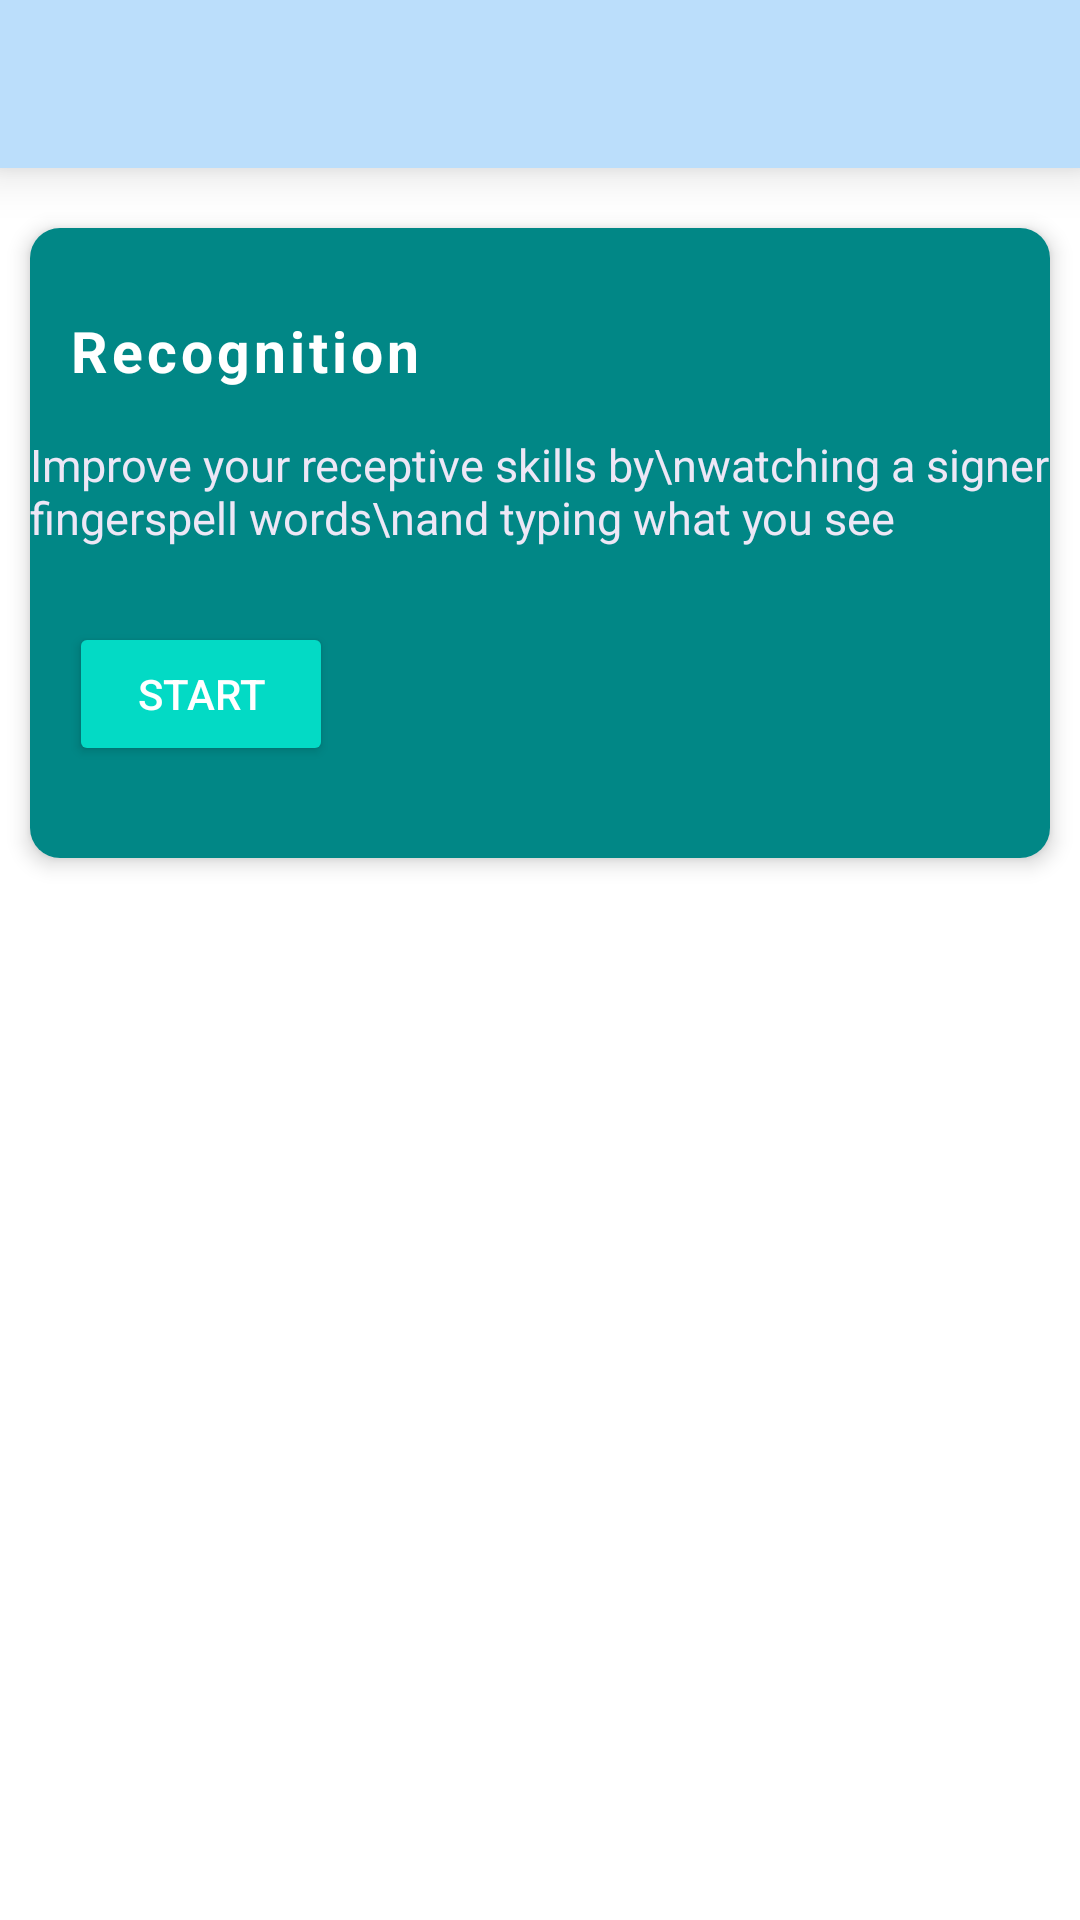

The Android layout XML behind this screen, and the referenced resources:
<!-- AndroidManifest.xml: application theme Theme.Practice -->
<!-- res/layout/fragment_practice.xml -->
<?xml version="1.0" encoding="utf-8"?>
<androidx.constraintlayout.widget.ConstraintLayout xmlns:android="http://schemas.android.com/apk/res/android"
    xmlns:app="http://schemas.android.com/apk/res-auto"
    xmlns:tools="http://schemas.android.com/tools"
    android:layout_width="match_parent"
    android:layout_height="match_parent"
    tools:context=".fragments.PracticeFragment">

    <include
        android:id="@+id/toolbar"
        layout="@layout/toolbar"
        app:layout_constraintEnd_toEndOf="parent"
        app:layout_constraintStart_toStartOf="parent"
        app:layout_constraintTop_toTopOf="parent" />

    <androidx.cardview.widget.CardView
        android:id="@+id/cardView"
        android:layout_width="match_parent"
        android:layout_height="210dp"
        android:layout_marginStart="10dp"
        android:layout_marginTop="20dp"
        android:layout_marginEnd="10dp"
        app:cardCornerRadius="10dp"
        app:cardElevation="4dp"
        app:layout_constraintEnd_toEndOf="parent"
        app:layout_constraintStart_toStartOf="parent"
        app:layout_constraintTop_toBottomOf="@+id/toolbar">

        <androidx.constraintlayout.widget.ConstraintLayout
            android:layout_width="match_parent"
            android:layout_height="match_parent"
            android:background="@color/teal_700">

            <TextView
                android:id="@+id/textView3"
                android:layout_width="wrap_content"
                android:layout_height="wrap_content"
                android:layout_marginTop="28dp"
                android:letterSpacing="0.07"
                android:text="Recognition"
                android:textColor="@color/white"
                android:textSize="19sp"
                android:textStyle="bold"
                app:layout_constraintEnd_toEndOf="parent"
                app:layout_constraintHorizontal_bias="0.058"
                app:layout_constraintStart_toStartOf="parent"
                app:layout_constraintTop_toTopOf="parent" />

            <TextView
                android:id="@+id/textView4"
                android:layout_width="wrap_content"
                android:layout_height="wrap_content"
                android:layout_marginTop="15dp"
                android:text="Improve your receptive skills by\nwatching a signer fingerspell words\nand typing what you see"
                android:textColor="#EDE7F6"
                android:textSize="15sp"
                app:layout_constraintEnd_toEndOf="parent"
                app:layout_constraintHorizontal_bias="0.113"
                app:layout_constraintStart_toStartOf="parent"
                app:layout_constraintTop_toBottomOf="@+id/textView3" />

            <Button
                android:id="@+id/start_recog"
                android:layout_width="wrap_content"
                android:layout_height="wrap_content"
                android:backgroundTint="@color/teal_200"
                android:text="START"
                android:textColor="@color/white"
                app:layout_constraintBottom_toBottomOf="parent"
                app:layout_constraintEnd_toEndOf="parent"
                app:layout_constraintHorizontal_bias="0.052"
                app:layout_constraintStart_toStartOf="parent"
                app:layout_constraintTop_toBottomOf="@+id/textView4"
                app:layout_constraintVertical_bias="0.448" />

            <ImageView
                android:layout_width="115dp"
                android:layout_height="118dp"
                android:layout_marginEnd="4dp"
                android:src="@drawable/selfie"
                app:layout_constraintBottom_toBottomOf="parent"
                app:layout_constraintEnd_toEndOf="parent"
                app:layout_constraintTop_toTopOf="parent" />
        </androidx.constraintlayout.widget.ConstraintLayout>

    </androidx.cardview.widget.CardView>


</androidx.constraintlayout.widget.ConstraintLayout>
<!-- res/layout/toolbar.xml (included above) -->
<?xml version="1.0" encoding="utf-8"?>
<androidx.appcompat.widget.Toolbar xmlns:android="http://schemas.android.com/apk/res/android"
    xmlns:app="http://schemas.android.com/apk/res-auto"
    android:layout_width="match_parent"
    android:layout_height="?attr/actionBarSize"
    android:background="#BBDEFB"
    app:titleTextColor="@color/black"
    android:translationZ="10dp"/>
<!-- resources referenced by this layout -->
<resources>
  <color name="black">#FF000000</color>
  <color name="teal_200">#FF03DAC5</color>
  <color name="teal_700">#FF018786</color>
  <color name="white">#FFFFFFFF</color>
  <style name="Theme.Practice" parent="Theme.MaterialComponents.DayNight.NoActionBar">
          
          <item name="colorPrimary">@color/purple_500</item>
          <item name="colorPrimaryVariant">@color/purple_700</item>
          <item name="colorOnPrimary">@color/white</item>
          
          <item name="colorSecondary">@color/teal_200</item>
          <item name="colorSecondaryVariant">@color/teal_700</item>
          <item name="colorOnSecondary">@color/black</item>
          
          <item name="android:statusBarColor">?attr/colorPrimaryVariant</item>
          
      </style>
  <color name="purple_500">#FF6200EE</color>
  <color name="purple_700">#FF3700B3</color>
</resources>
